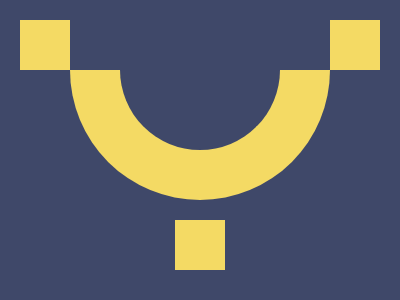

Write the HTML and CSS that draws this image.

<div class="line1-wrapper">
    <div></div>
    <div></div>
  </div>
  <div class="line2-wrapper">
    <div></div>
  </div>
  <div class="line3-wrapper">
    <div></div>
  </div>
  
  <style>
    body {
      margin: 0;
      background: #3F4869;
    }
    
    .line1-wrapper div {
      width: 50px;
      height: 50px;
      background:#F4DA64;
    }
    
    .line1-wrapper {
      display:flex;
      padding: 20px 20px 0px 20px;
      justify-content: space-between;
    }
    
    .line2-wrapper {
      width: 100%;
      height: 130px;
      padding: 0px 70px 20px 0px;
    }
    
    .line2-wrapper div {
      box-sizing: border-box;
      margin: 0 auto;
      width: 260px;
      height: 130px;
      background: #3F4869;
      border: 50px solid #F4DA64;
      border-top: none;
      border-radius: 0 0 260px 260px;
    }
    
    .line3-wrapper div {
      width: 50px;
      height: 50px;
      background:#F4DA64;
      margin: 0 auto;
    }
  </style>